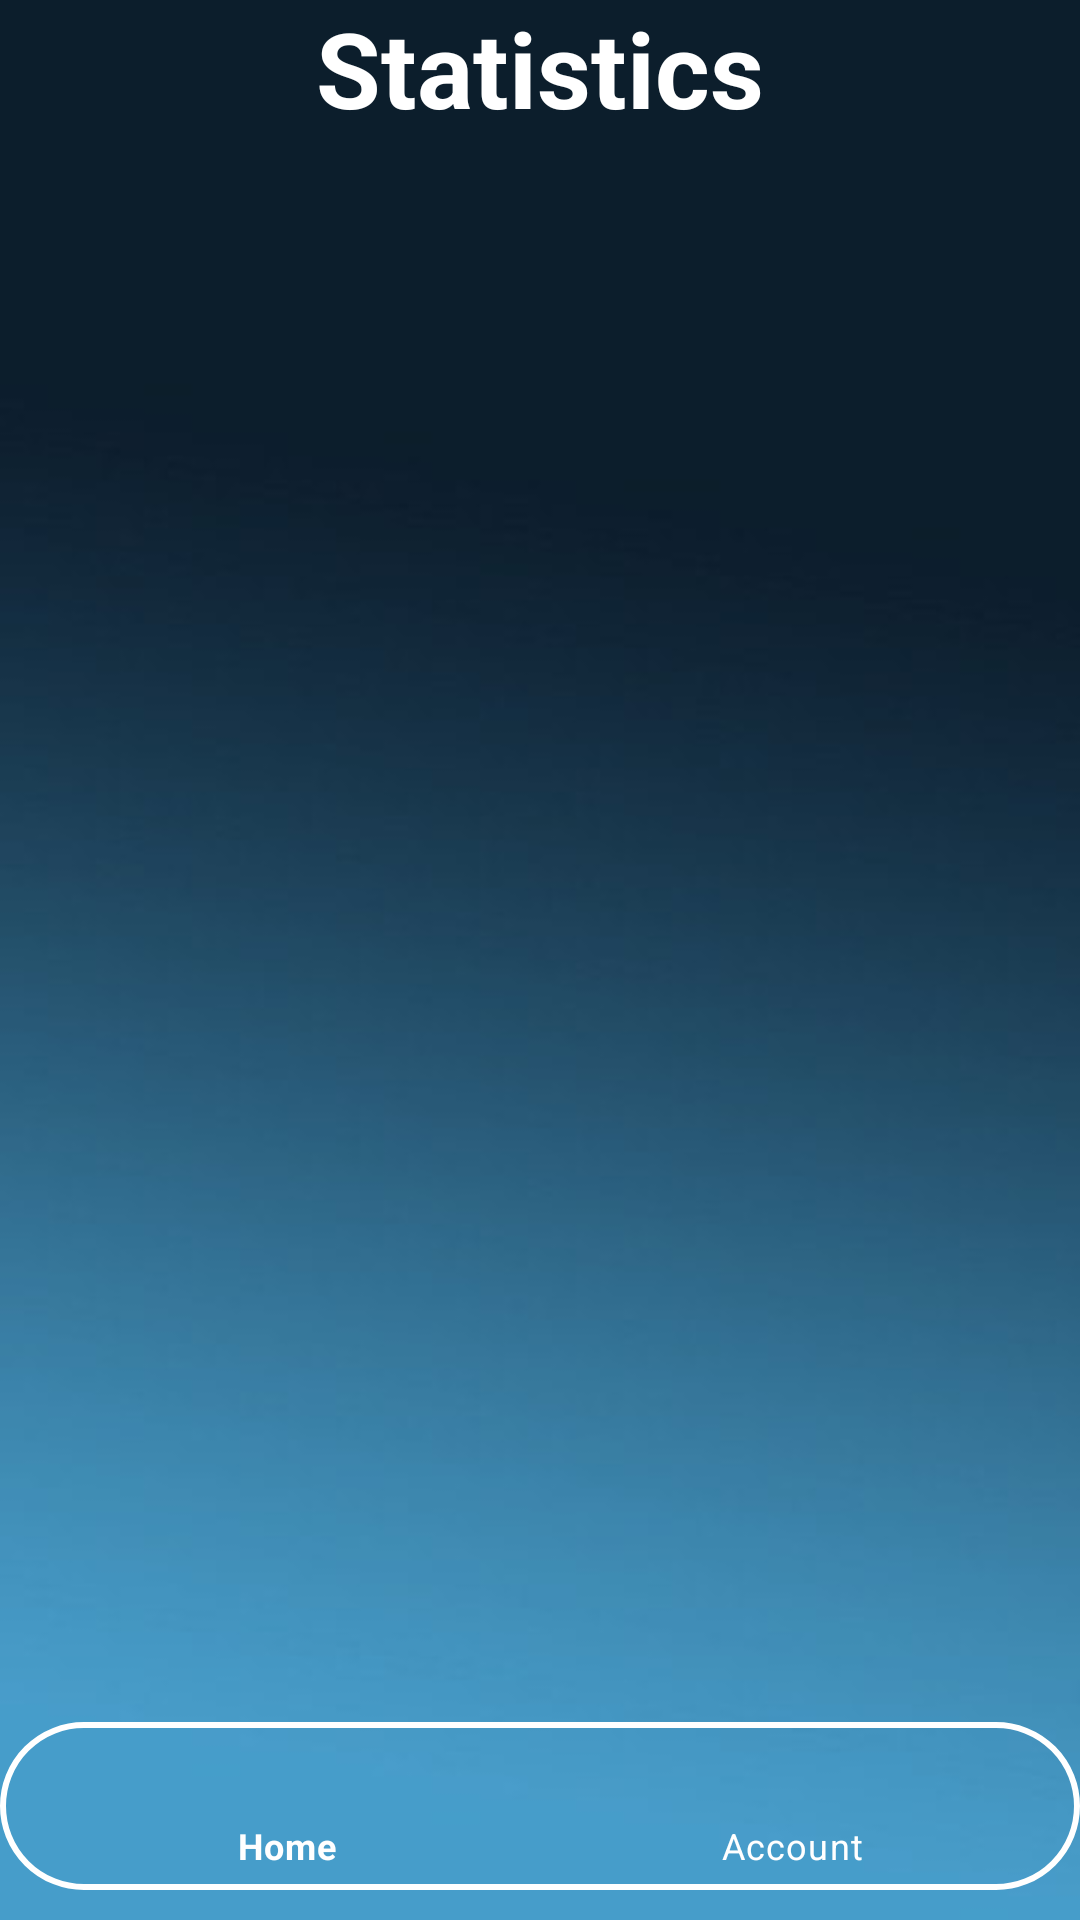

Here is an Android app screen rendered from its layout file. Give the layout XML and the strings, colors and styles it references.
<!-- AndroidManifest.xml: application theme Theme.MyApp -->
<!-- res/layout/activity_statistics2.xml -->
<?xml version="1.0" encoding="utf-8"?>
<androidx.constraintlayout.widget.ConstraintLayout xmlns:android="http://schemas.android.com/apk/res/android"
    xmlns:app="http://schemas.android.com/apk/res-auto"
    xmlns:tools="http://schemas.android.com/tools"
    android:layout_width="match_parent"
    android:layout_height="match_parent"
    android:background="@drawable/background"
    tools:context=".Statistics2">

    <TextView
        android:layout_width="wrap_content"
        android:layout_height="wrap_content"
        android:layout_gravity="center"
        android:text="Statistics"
        android:textColor="@color/white"
        android:textSize="35dp"
        android:textStyle="bold"
        app:layout_constraintBottom_toTopOf="@+id/recyclerView"
        app:layout_constraintEnd_toEndOf="parent"
        app:layout_constraintStart_toStartOf="parent"
        app:layout_constraintTop_toTopOf="parent"
        app:layout_constraintVertical_bias="0.024"
        tools:ignore="MissingConstraints" />

    <androidx.recyclerview.widget.RecyclerView
        android:id="@+id/recyclerView"
        android:layout_width="match_parent"
        android:layout_height="0dp"
        app:layout_constraintBottom_toTopOf="@+id/bottom_navigation"
        app:layout_constraintTop_toBottomOf="@+id/container"
        tools:listitem="@layout/user_item"
        tools:ignore="MissingConstraints" />

    <FrameLayout
        android:layout_width="match_parent"
        android:layout_height="wrap_content"
        android:id="@+id/container"
        android:layout_above="@+id/bottom_navigation"
        tools:ignore="MissingConstraints" />

    <com.google.android.material.bottomnavigation.BottomNavigationView
        android:id="@+id/bottom_navigation"
        android:layout_width="match_parent"
        android:layout_height="wrap_content"
        android:layout_marginBottom="10dp"
        android:background="@drawable/input_bg"
        app:itemIconTint="@color/white"
        app:itemTextColor="@color/white"
        app:layout_constraintBottom_toBottomOf="parent"
        app:menu="@menu/bottom_nav_menu"
        tools:ignore="MissingConstraints"
        tools:layout_editor_absoluteX="-83dp" />

</androidx.constraintlayout.widget.ConstraintLayout>
<!-- res/layout/user_item.xml (included above) -->
<LinearLayout xmlns:android="http://schemas.android.com/apk/res/android"
    android:layout_width="match_parent"
    android:layout_height="wrap_content"
    android:orientation="horizontal">

    <TextView
        android:id="@+id/nameTextView"
        android:layout_width="wrap_content"
        android:layout_height="wrap_content"
        android:textSize="16sp" />

    <TextView
        android:id="@+id/correctAnswersTextView"
        android:layout_width="wrap_content"
        android:layout_height="wrap_content"
        android:textSize="16sp" />

</LinearLayout>
<!-- resources referenced by this layout -->
<resources>
  <color name="white">#FFFFFFFF</color>
  <!-- drawable background: jpg bitmap (drawable, 6124 bytes) -->
  <!-- drawable input_bg (drawable) -->
  <?xml version="1.0" encoding="utf-8"?>
  <shape xmlns:android="http://schemas.android.com/apk/res/android">
  
       <stroke android:color="@color/white" android:width="2dp"/>
       <corners android:radius="70dp" />
  </shape>
  <style name="Theme.MyApp" parent="Theme.MaterialComponents.DayNight.NoActionBar">
          
          <item name="colorPrimary">@color/purple_500</item>
          <item name="colorPrimaryVariant">@color/purple_700</item>
          <item name="colorOnPrimary">@color/white</item>
          
          <item name="colorSecondary">@color/teal_200</item>
          <item name="colorSecondaryVariant">@color/teal_700</item>
          <item name="colorOnSecondary">@color/black</item>
          
          <item name="android:statusBarColor">?attr/colorPrimaryVariant</item>
          
          <item name="android:windowFullscreen">true</item>
          <item name="android:windowContentOverlay">@null</item>
          <item name="windowNoTitle">true</item>
      </style>
  <color name="purple_500">#FF6200EE</color>
  <color name="purple_700">#FF3700B3</color>
  <color name="teal_200">#FF03DAC5</color>
  <color name="teal_700">#FF018786</color>
  <color name="black">#FF000000</color>
</resources>
